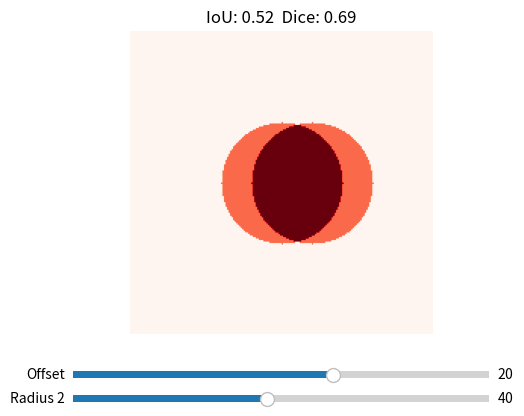

Write the Python code that produced this figure.
"""Interactive app for exploring contour comparison metrics.

This script displays two circles that can be adjusted using sliders for radius and position.
It calculates Intersection over Union (IoU) and Dice coefficient to illustrate how
changes in size and overlap affect these metrics.

Requires ``matplotlib`` and ``numpy``. Run with:

    python3 contour_metrics_app.py

"""

import numpy as np
import matplotlib.pyplot as plt
from matplotlib.widgets import Slider


GRID_SIZE = 200


def circle_mask(cx: float, cy: float, radius: float) -> np.ndarray:
    """Return a boolean mask with a circle of ``radius`` centered at (cx, cy)."""
    y, x = np.ogrid[:GRID_SIZE, :GRID_SIZE]
    return (x - cx) ** 2 + (y - cy) ** 2 <= radius ** 2


def compute_metrics(mask1: np.ndarray, mask2: np.ndarray) -> tuple[float, float]:
    """Return (IoU, Dice coefficient) for the two boolean masks."""
    intersection = np.logical_and(mask1, mask2).sum()
    union = np.logical_or(mask1, mask2).sum()
    iou = intersection / union if union else 0.0
    dice = 2 * intersection / (mask1.sum() + mask2.sum()) if (mask1.sum() + mask2.sum()) else 0.0
    return iou, dice


def main() -> None:
    # Initial parameters
    r1 = 40
    r2 = 40
    offset = 20

    cx1 = GRID_SIZE // 2
    cy1 = GRID_SIZE // 2

    fig, ax = plt.subplots()
    plt.subplots_adjust(left=0.25, bottom=0.25)

    mask1 = circle_mask(cx1, cy1, r1)
    mask2 = circle_mask(cx1 + offset, cy1, r2)
    overlay = mask1.astype(int) + mask2.astype(int)
    im = ax.imshow(overlay, cmap="Reds", vmin=0, vmax=2)
    iou, dice = compute_metrics(mask1, mask2)
    title = ax.set_title(f"IoU: {iou:.2f}  Dice: {dice:.2f}")
    ax.axis("off")

    # Slider axes
    axcolor = "lightgoldenrodyellow"
    ax_r2 = plt.axes([0.25, 0.1, 0.65, 0.03], facecolor=axcolor)
    ax_offset = plt.axes([0.25, 0.15, 0.65, 0.03], facecolor=axcolor)

    s_r2 = Slider(ax_r2, "Radius 2", 5, 80, valinit=r2)
    s_offset = Slider(ax_offset, "Offset", -80, 80, valinit=offset)

    def update(val):
        new_r2 = s_r2.val
        new_offset = s_offset.val
        m1 = circle_mask(cx1, cy1, r1)
        m2 = circle_mask(cx1 + new_offset, cy1, new_r2)
        im.set_data(m1.astype(int) + m2.astype(int))
        iou_v, dice_v = compute_metrics(m1, m2)
        title.set_text(f"IoU: {iou_v:.2f}  Dice: {dice_v:.2f}")
        fig.canvas.draw_idle()

    s_r2.on_changed(update)
    s_offset.on_changed(update)

    plt.show()


if __name__ == "__main__":
    main()
